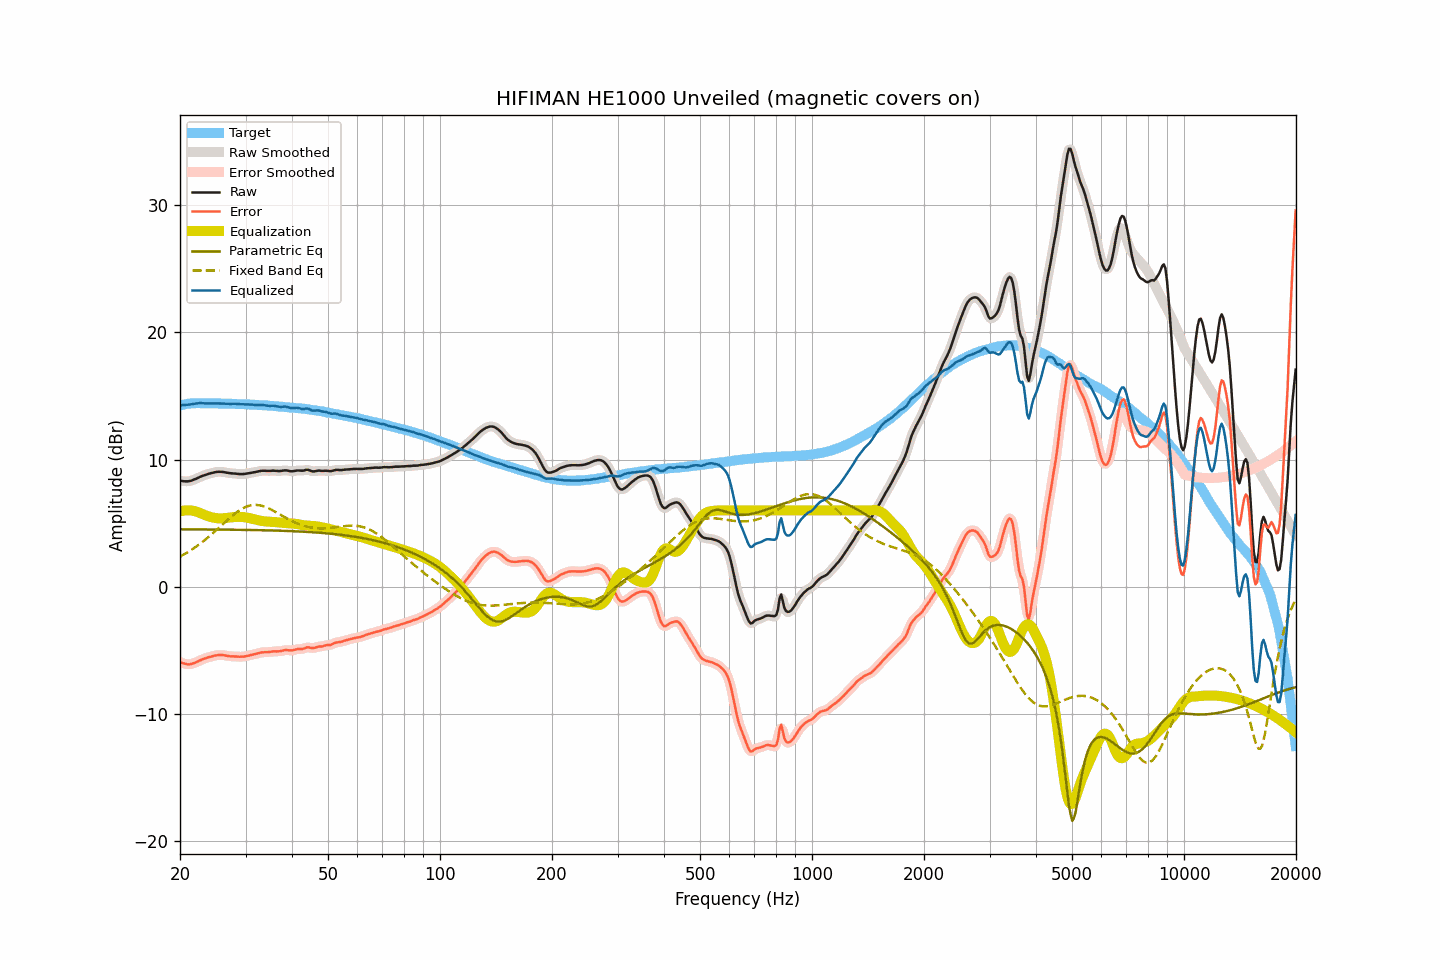

The data file committed next to this chart (first rows):
frequency, raw, smoothed, error, error_smoothed, equalization, parametric_eq, fixed_band_eq, equalized_raw, equalized_smoothed, target
20.00, 8.34, 8.34, -5.92, -5.91, 5.92, 4.52, 2.37, 14.26, 14.26, 14.26
20.20, 8.32, 8.32, -5.96, -5.97, 5.95, 4.52, 2.44, 14.28, 14.27, 14.29
20.40, 8.30, 8.30, -6.01, -6.01, 5.98, 4.52, 2.51, 14.28, 14.28, 14.32
20.61, 8.29, 8.29, -6.04, -6.05, 6.00, 4.52, 2.58, 14.29, 14.30, 14.33
20.81, 8.29, 8.29, -6.07, -6.08, 6.02, 4.52, 2.66, 14.31, 14.30, 14.36
21.02, 8.29, 8.29, -6.10, -6.09, 6.02, 4.52, 2.73, 14.31, 14.31, 14.39
21.23, 8.31, 8.31, -6.09, -6.09, 6.02, 4.51, 2.81, 14.33, 14.33, 14.40
21.44, 8.34, 8.34, -6.07, -6.07, 6.00, 4.51, 2.89, 14.35, 14.35, 14.41
21.66, 8.39, 8.39, -6.03, -6.03, 5.98, 4.51, 2.98, 14.37, 14.37, 14.42
21.87, 8.44, 8.44, -5.98, -5.99, 5.95, 4.51, 3.06, 14.40, 14.39, 14.42
22.09, 8.49, 8.49, -5.94, -5.93, 5.92, 4.51, 3.15, 14.41, 14.41, 14.43
22.31, 8.55, 8.55, -5.88, -5.88, 5.87, 4.51, 3.24, 14.43, 14.43, 14.43
22.54, 8.61, 8.61, -5.82, -5.82, 5.83, 4.51, 3.33, 14.44, 14.44, 14.43
22.76, 8.67, 8.67, -5.76, -5.76, 5.77, 4.51, 3.43, 14.44, 14.44, 14.43
22.99, 8.72, 8.72, -5.70, -5.70, 5.72, 4.51, 3.53, 14.44, 14.43, 14.42
23.22, 8.76, 8.76, -5.66, -5.66, 5.66, 4.51, 3.63, 14.42, 14.43, 14.42
23.45, 8.80, 8.81, -5.62, -5.61, 5.61, 4.51, 3.73, 14.41, 14.42, 14.42
23.69, 8.85, 8.85, -5.57, -5.57, 5.57, 4.51, 3.83, 14.42, 14.42, 14.42
23.92, 8.89, 8.89, -5.52, -5.53, 5.53, 4.50, 3.94, 14.42, 14.42, 14.42
24.16, 8.92, 8.92, -5.50, -5.50, 5.49, 4.50, 4.05, 14.41, 14.41, 14.42
24.40, 8.95, 8.95, -5.47, -5.47, 5.46, 4.50, 4.16, 14.41, 14.41, 14.42
24.65, 8.98, 8.98, -5.43, -5.43, 5.43, 4.50, 4.27, 14.41, 14.41, 14.41
24.89, 9.01, 9.01, -5.40, -5.40, 5.41, 4.50, 4.38, 14.42, 14.42, 14.41
25.14, 9.03, 9.03, -5.38, -5.38, 5.39, 4.50, 4.50, 14.42, 14.42, 14.41
25.39, 9.04, 9.04, -5.37, -5.37, 5.38, 4.50, 4.61, 14.42, 14.42, 14.41
25.65, 9.04, 9.04, -5.37, -5.36, 5.37, 4.50, 4.73, 14.41, 14.42, 14.41
25.91, 9.03, 9.03, -5.37, -5.37, 5.38, 4.50, 4.85, 14.41, 14.41, 14.40
26.16, 9.02, 9.02, -5.38, -5.38, 5.39, 4.49, 4.96, 14.41, 14.40, 14.40
26.43, 8.99, 9.00, -5.40, -5.40, 5.40, 4.49, 5.08, 14.39, 14.40, 14.40
26.69, 8.97, 8.97, -5.42, -5.42, 5.42, 4.49, 5.19, 14.39, 14.39, 14.39
26.96, 8.95, 8.95, -5.44, -5.44, 5.43, 4.49, 5.31, 14.38, 14.38, 14.39
27.23, 8.93, 8.93, -5.46, -5.46, 5.45, 4.49, 5.42, 14.38, 14.38, 14.39
27.50, 8.92, 8.92, -5.47, -5.47, 5.46, 4.49, 5.53, 14.38, 14.38, 14.39
27.77, 8.91, 8.91, -5.47, -5.47, 5.47, 4.49, 5.63, 14.39, 14.39, 14.38
28.05, 8.90, 8.90, -5.48, -5.47, 5.48, 4.48, 5.73, 14.39, 14.38, 14.38
28.33, 8.89, 8.89, -5.48, -5.48, 5.49, 4.48, 5.83, 14.38, 14.38, 14.37
28.62, 8.87, 8.87, -5.49, -5.49, 5.49, 4.48, 5.92, 14.37, 14.37, 14.36
28.90, 8.86, 8.86, -5.50, -5.50, 5.49, 4.48, 6.01, 14.36, 14.36, 14.36
29.19, 8.86, 8.86, -5.49, -5.50, 5.49, 4.48, 6.09, 14.35, 14.35, 14.35
29.48, 8.86, 8.86, -5.50, -5.49, 5.48, 4.48, 6.16, 14.34, 14.34, 14.36
29.78, 8.87, 8.87, -5.48, -5.48, 5.47, 4.47, 6.23, 14.34, 14.34, 14.35
30.08, 8.89, 8.89, -5.46, -5.46, 5.45, 4.47, 6.28, 14.34, 14.34, 14.35
30.38, 8.91, 8.91, -5.42, -5.43, 5.43, 4.47, 6.33, 14.34, 14.34, 14.33
30.68, 8.93, 8.93, -5.40, -5.40, 5.40, 4.47, 6.37, 14.33, 14.33, 14.33
30.99, 8.95, 8.95, -5.37, -5.37, 5.37, 4.47, 6.40, 14.32, 14.33, 14.32
31.30, 8.98, 8.98, -5.34, -5.34, 5.34, 4.46, 6.42, 14.32, 14.32, 14.32
31.61, 9.00, 9.00, -5.31, -5.31, 5.31, 4.46, 6.43, 14.31, 14.31, 14.32
31.93, 9.02, 9.03, -5.28, -5.28, 5.27, 4.46, 6.44, 14.29, 14.30, 14.30
32.24, 9.05, 9.05, -5.24, -5.24, 5.24, 4.46, 6.43, 14.29, 14.29, 14.29
32.57, 9.08, 9.08, -5.21, -5.21, 5.21, 4.45, 6.42, 14.30, 14.29, 14.29
32.89, 9.10, 9.10, -5.18, -5.18, 5.19, 4.45, 6.39, 14.29, 14.29, 14.29
33.22, 9.12, 9.12, -5.15, -5.16, 5.17, 4.45, 6.36, 14.29, 14.29, 14.27
33.55, 9.12, 9.12, -5.15, -5.15, 5.15, 4.44, 6.33, 14.28, 14.28, 14.27
33.89, 9.12, 9.12, -5.14, -5.14, 5.14, 4.44, 6.28, 14.26, 14.26, 14.26
34.23, 9.11, 9.11, -5.14, -5.14, 5.13, 4.44, 6.23, 14.24, 14.24, 14.25
34.57, 9.11, 9.11, -5.13, -5.13, 5.12, 4.44, 6.18, 14.23, 14.23, 14.24
34.92, 9.11, 9.12, -5.12, -5.12, 5.11, 4.43, 6.12, 14.22, 14.23, 14.23
35.27, 9.12, 9.12, -5.10, -5.10, 5.11, 4.43, 6.05, 14.23, 14.23, 14.22
35.62, 9.13, 9.12, -5.08, -5.09, 5.10, 4.43, 5.99, 14.23, 14.22, 14.21
35.97, 9.12, 9.12, -5.08, -5.08, 5.09, 4.42, 5.92, 14.21, 14.21, 14.20
... 635 more rows
